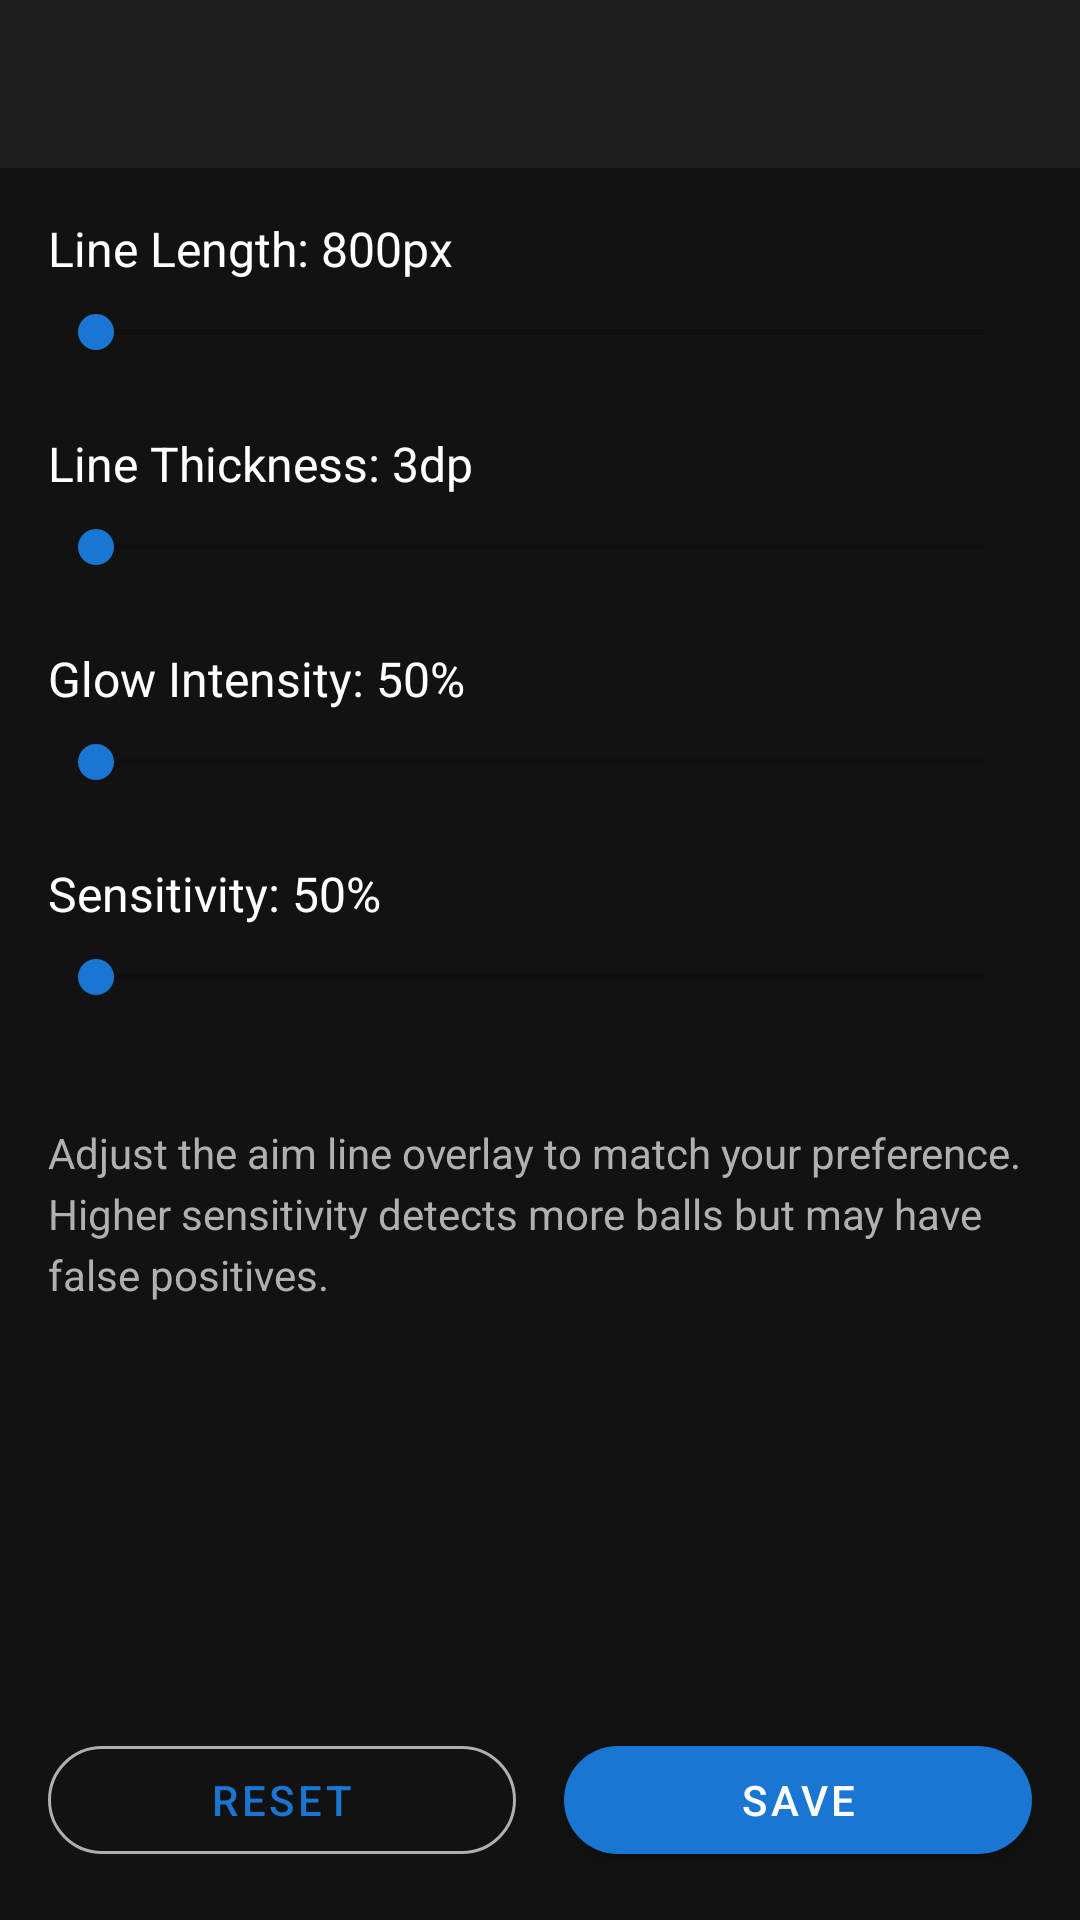

Android layout source for this screen:
<!-- AndroidManifest.xml: application theme Theme.EightBallPool -->
<!-- res/layout/activity_settings.xml -->
<?xml version="1.0" encoding="utf-8"?>
<LinearLayout 
    xmlns:android="http://schemas.android.com/apk/res/android"
    xmlns:app="http://schemas.android.com/apk/res-auto"
    android:layout_width="match_parent"
    android:layout_height="match_parent"
    android:orientation="vertical"
    android:background="@color/background">

    <com.google.android.material.appbar.MaterialToolbar
        android:id="@+id/toolbar"
        android:layout_width="match_parent"
        android:layout_height="?attr/actionBarSize"
        android:background="@color/surface"
        app:titleTextColor="@color/text_primary"
        app:navigationIconTint="@color/text_primary" />

    <ScrollView
        android:layout_width="match_parent"
        android:layout_height="0dp"
        android:layout_weight="1"
        android:padding="16dp">

        <LinearLayout
            android:layout_width="match_parent"
            android:layout_height="wrap_content"
            android:orientation="vertical">

            
            <TextView
                android:id="@+id/textLineLength"
                android:layout_width="wrap_content"
                android:layout_height="wrap_content"
                android:text="Line Length: 800px"
                android:textColor="@color/text_primary"
                android:textSize="16sp"
                android:layout_marginBottom="8dp" />

            <SeekBar
                android:id="@+id/sliderLineLength"
                android:layout_width="match_parent"
                android:layout_height="wrap_content"
                android:layout_marginBottom="24dp"
                android:progressTint="@color/primary"
                android:thumbTint="@color/primary" />

            
            <TextView
                android:id="@+id/textLineThickness"
                android:layout_width="wrap_content"
                android:layout_height="wrap_content"
                android:text="Line Thickness: 3dp"
                android:textColor="@color/text_primary"
                android:textSize="16sp"
                android:layout_marginBottom="8dp" />

            <SeekBar
                android:id="@+id/sliderLineThickness"
                android:layout_width="match_parent"
                android:layout_height="wrap_content"
                android:layout_marginBottom="24dp"
                android:progressTint="@color/primary"
                android:thumbTint="@color/primary" />

            
            <TextView
                android:id="@+id/textGlow"
                android:layout_width="wrap_content"
                android:layout_height="wrap_content"
                android:text="Glow Intensity: 50%"
                android:textColor="@color/text_primary"
                android:textSize="16sp"
                android:layout_marginBottom="8dp" />

            <SeekBar
                android:id="@+id/sliderGlow"
                android:layout_width="match_parent"
                android:layout_height="wrap_content"
                android:layout_marginBottom="24dp"
                android:progressTint="@color/primary"
                android:thumbTint="@color/primary" />

            
            <TextView
                android:id="@+id/textSensitivity"
                android:layout_width="wrap_content"
                android:layout_height="wrap_content"
                android:text="Sensitivity: 50%"
                android:textColor="@color/text_primary"
                android:textSize="16sp"
                android:layout_marginBottom="8dp" />

            <SeekBar
                android:id="@+id/sliderSensitivity"
                android:layout_width="match_parent"
                android:layout_height="wrap_content"
                android:layout_marginBottom="24dp"
                android:progressTint="@color/primary"
                android:thumbTint="@color/primary" />

            
            <TextView
                android:layout_width="match_parent"
                android:layout_height="wrap_content"
                android:text="Adjust the aim line overlay to match your preference. Higher sensitivity detects more balls but may have false positives."
                android:textColor="@color/text_secondary"
                android:textSize="14sp"
                android:lineSpacingExtra="4dp"
                android:layout_marginTop="16dp" />

        </LinearLayout>
    </ScrollView>

    
    <LinearLayout
        android:layout_width="match_parent"
        android:layout_height="wrap_content"
        android:orientation="horizontal"
        android:padding="16dp"
        android:gravity="center">

        <com.google.android.material.button.MaterialButton
            android:id="@+id/btnReset"
            android:layout_width="0dp"
            android:layout_height="48dp"
            android:layout_weight="1"
            android:text="RESET"
            android:layout_marginEnd="8dp"
            style="@style/Widget.MaterialComponents.Button.OutlinedButton"
            app:strokeColor="@color/text_secondary"
            app:cornerRadius="24dp" />

        <com.google.android.material.button.MaterialButton
            android:id="@+id/btnSave"
            android:layout_width="0dp"
            android:layout_height="48dp"
            android:layout_weight="1"
            android:text="SAVE"
            android:layout_marginStart="8dp"
            app:backgroundTint="@color/primary"
            app:cornerRadius="24dp" />

    </LinearLayout>

</LinearLayout>
<!-- resources referenced by this layout -->
<resources>
  <color name="background">#FF121212</color>
  <color name="primary">#FF1976D2</color>
  <color name="surface">#FF1E1E1E</color>
  <color name="text_primary">#FFFFFFFF</color>
  <color name="text_secondary">#FFB0B0B0</color>
  <style name="Theme.EightBallPool" parent="Theme.MaterialComponents.DayNight.NoActionBar">
          <item name="colorPrimary">@color/primary</item>
          <item name="colorPrimaryDark">@color/primary_dark</item>
          <item name="colorAccent">@color/accent</item>
          <item name="android:windowBackground">@color/background</item>
      </style>
  <color name="primary_dark">#FF0D47A1</color>
  <color name="accent">#FFFF5722</color>
</resources>
